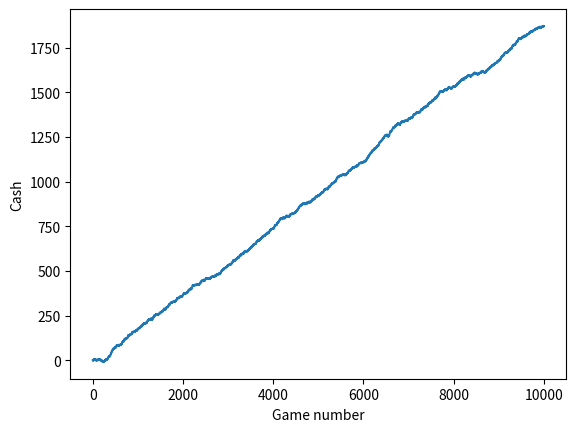

Here is the Python script that generated this plot:
import numpy as np
import matplotlib.pyplot as plt

transition_matrix_computer = [
    [2 / 3, 0 / 3, 1 / 3],
    [1 / 3, 2 / 3, 0 / 3],
    [0 / 3, 2 / 3, 1 / 3]
]
transition_matrix_player = [
    [1 / 3, 1 / 3, 1 / 3],
    [1 / 3, 1 / 3, 1 / 3],
    [1 / 3, 1 / 3, 1 / 3]
]
states = ['Rock', 'Paper', 'Scissors']


def first_move():
    return np.random.choice(states, p=[1 / 3, 1 / 3, 1 / 3])


def next_move(prev, matrix):
    x = states.index(prev)
    return np.random.choice(states, p=matrix[x])


def who_wins(computer_move, player_move):
    if computer_move == player_move:
        return 0
    elif (computer_move == 'Rock' and player_move == 'Paper') or \
            (computer_move == 'Paper' and player_move == 'Scissors') or \
            (computer_move == 'Scissors' and player_move == 'Rock'):
        print('Player wins')
        return 1
    elif (computer_move == 'Paper' and player_move == 'Rock') or \
            (computer_move == 'Scissors' and player_move == 'Paper') or \
            (computer_move == 'Rock' and player_move == 'Scissors'):
        print('Computer wins')
        return -1


def learn(last_move, result, learning_rate):
    index = states.index(last_move)

    change = result * learning_rate
    for i in range(len(transition_matrix_player[index])):
        if (0 <= transition_matrix_player[index][i] - change <= 1) and \
                (0 <= transition_matrix_player[index][i] + change <= 1):

            if i != index:
                transition_matrix_player[index][i] -= change / 2
            else:
                transition_matrix_player[index][i] += change
        else:
            break
    # Normalizacja
    total_prob = sum(transition_matrix_player[index])
    transition_matrix_player[index] = [prob / total_prob for prob in transition_matrix_player[index]]


def game(rounds, strategy=1):
    cash = 0
    cash_history = [cash]
    learning_rate = 0.02
    computer_move = first_move()
    player_move = first_move()
    for x in range(rounds):
        print(f"Computer: {computer_move} Player: {player_move}")
        result = who_wins(computer_move, player_move)
        cash += result
        cash_history.append(cash)
        computer_move = next_move(computer_move, transition_matrix_computer)
        if strategy == 1:
            player_move = next_move(player_move, transition_matrix_computer)
        else:
            learn(player_move, result, learning_rate)
            player_move = next_move(player_move, transition_matrix_player)

    print("Final score: ", cash)
    plt.plot(range(10001), cash_history)
    plt.xlabel("Game number")
    plt.ylabel("Cash")
    plt.show()


game(10000, 2)


